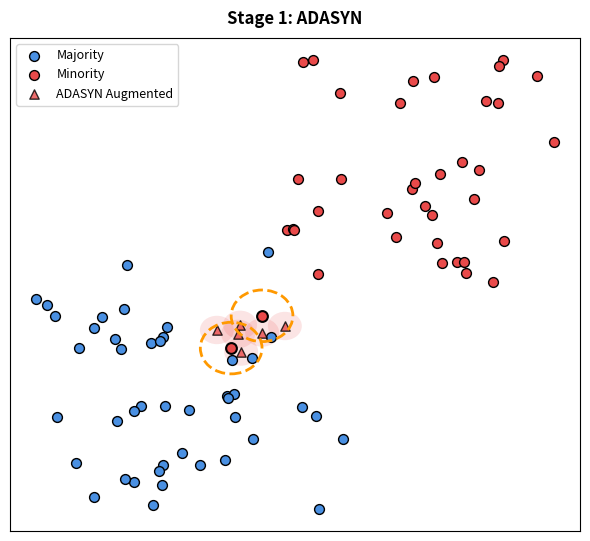

This figure's Python source: (Note: this script raises an exception after producing the figure.)
import os

import matplotlib.pyplot as plt
import numpy as np
from matplotlib.patches import Circle

IMAGE_SAVE_PATH = "D:\\_\u8bba\u6587\\Bi-LSTM\\pictures"


def plot_AST_horizontal():
    np.random.seed(123)

    n_blue = 60
    blue_x = np.random.uniform(1, 5.5, n_blue)
    blue_y = np.random.uniform(1, 5.5, n_blue)
    mask_blue = (blue_x + blue_y < 7.5) | (np.random.rand(n_blue) < 0.2)
    blue_x = blue_x[mask_blue]
    blue_y = blue_y[mask_blue]

    n_red = 36
    red_x = np.random.uniform(4.5, 8, n_red)
    red_y = np.random.uniform(4.5, 8, n_red)
    border_red_x = np.array([3.8, 4.2])
    border_red_y = np.array([3.5, 4.0])
    red_x = np.concatenate([red_x, border_red_x])
    red_y = np.concatenate([red_y, border_red_y])

    fig, axs = plt.subplots(1, 3, figsize=(18, 6), dpi=1000)

    # Stage 1: ADASYN
    ax = axs[0]
    ax.scatter(
        blue_x, blue_y, c="#4A90E2", s=50, label="Majority", edgecolors="k", zorder=2
    )
    ax.scatter(
        red_x[:-2],
        red_y[:-2],
        c="#E94A4A",
        s=50,
        label="Minority",
        edgecolors="k",
        zorder=2,
    )
    ax.scatter(
        border_red_x, border_red_y, c="#E94A4A", s=60, edgecolors="k", lw=1.5, zorder=3
    )

    for bx, by in zip(border_red_x, border_red_y):
        ax.add_patch(
            Circle(
                (bx, by),
                0.4,
                edgecolor="#FF9900",
                facecolor="none",
                lw=2,
                linestyle="--",
                zorder=4,
            )
        )

    adasyn_x = []
    adasyn_y = []
    for bx, by in zip(border_red_x, border_red_y):
        for _ in range(3):
            rx = bx + np.random.uniform(-0.3, 0.3)
            ry = by + np.random.uniform(-0.3, 0.3)
            adasyn_x.append(rx)
            adasyn_y.append(ry)
            ax.add_patch(
                Circle(
                    (rx, ry),
                    0.2,
                    edgecolor="none",
                    facecolor="#E94A4A",
                    alpha=0.2,
                    zorder=1,
                )
            )
    adasyn_x = np.array(adasyn_x)
    adasyn_y = np.array(adasyn_y)

    ax.scatter(
        adasyn_x,
        adasyn_y,
        c="#E94A4A",
        s=40,
        edgecolors="k",
        alpha=0.7,
        marker="^",
        label="ADASYN Augmented",
        zorder=2,
    )

    ax.set_title("Stage 1: ADASYN", fontsize=14, fontweight="bold", pad=15)
    ax.legend(loc="upper left")
    ax.grid(True, linestyle=":", alpha=0.6)

    # Stage 2: SMOTE
    ax = axs[1]
    all_blue_x_s1 = blue_x.copy()
    all_blue_y_s1 = blue_y.copy()
    all_red_x_s1 = np.concatenate([red_x, adasyn_x])
    all_red_y_s1 = np.concatenate([red_y, adasyn_y])

    smote_blue_x = []
    smote_blue_y = []
    smote_blue_pairs = []
    for i in range(len(all_blue_x_s1) - 1):
        if np.random.rand() < 0.45:
            smote_blue_x.append((all_blue_x_s1[i] + all_blue_x_s1[i + 1]) / 2)
            smote_blue_y.append((all_blue_y_s1[i] + all_blue_y_s1[i + 1]) / 2)
            smote_blue_pairs.append((i, i + 1))

    smote_red_x = []
    smote_red_y = []
    smote_red_pairs = []
    for i in range(len(all_red_x_s1)):
        for j in range(i + 1, len(all_red_x_s1)):
            dist = np.sqrt(
                (all_red_x_s1[i] - all_red_x_s1[j]) ** 2
                + (all_red_y_s1[i] - all_red_y_s1[j]) ** 2
            )
            if dist < 2.0 and np.random.rand() < 0.25:
                smote_red_x.append((all_red_x_s1[i] + all_red_x_s1[j]) / 2)
                smote_red_y.append((all_red_y_s1[i] + all_red_y_s1[j]) / 2)
                smote_red_pairs.append((i, j))
    smote_blue_x = np.array(smote_blue_x)
    smote_blue_y = np.array(smote_blue_y)
    smote_red_x = np.array(smote_red_x)
    smote_red_y = np.array(smote_red_y)

    for i, j in smote_blue_pairs:
        ax.plot(
            [all_blue_x_s1[i], all_blue_x_s1[j]],
            [all_blue_y_s1[i], all_blue_y_s1[j]],
            c="#4A90E2",
            linestyle="--",
            alpha=0.22,
            lw=0.8,
            zorder=1,
        )
    for i, j in smote_red_pairs:
        ax.plot(
            [all_red_x_s1[i], all_red_x_s1[j]],
            [all_red_y_s1[i], all_red_y_s1[j]],
            c="#E94A4A",
            linestyle="--",
            alpha=0.25,
            lw=0.8,
            zorder=1,
        )

    ax.scatter(
        all_blue_x_s1, all_blue_y_s1, c="#4A90E2", s=50, edgecolors="k", zorder=2
    )
    ax.scatter(
        smote_blue_x,
        smote_blue_y,
        c="#4A90E2",
        s=48,
        edgecolors="k",
        alpha=0.65,
        marker="D",
        label="SMOTE Majority",
        zorder=2,
    )
    ax.scatter(all_red_x_s1, all_red_y_s1, c="#E94A4A", s=50, edgecolors="k", zorder=2)
    ax.scatter(
        smote_red_x,
        smote_red_y,
        c="#E94A4A",
        s=52,
        edgecolors="k",
        alpha=0.65,
        marker="^",
        label="SMOTE Minority",
        zorder=2,
    )

    ax.set_title("Stage 2: SMOTE", fontsize=14, fontweight="bold", pad=15)
    ax.set_xlim(0, 9)
    ax.set_ylim(0, 9)
    ax.legend(loc="upper left")
    ax.grid(True, linestyle=":", alpha=0.6)

    # Stage 3: Tomek Links
    ax = axs[2]
    final_blue_x = np.concatenate([all_blue_x_s1, smote_blue_x])
    final_blue_y = np.concatenate([all_blue_y_s1, smote_blue_y])
    final_red_x = np.concatenate([all_red_x_s1, smote_red_x])
    final_red_y = np.concatenate([all_red_y_s1, smote_red_y])

    tomek_pair_specs = [
        {"red_target": (3.8, 3.5), "blue_target": (3.6, 3.3), "delete_majority": True},
        {"red_target": (4.2, 4.0), "blue_target": (4.4, 4.2), "delete_majority": True},
        {"red_target": (4.8, 4.5), "blue_target": (4.6, 4.7), "delete_majority": False},
    ]

    resolved_pairs = []
    used_red = set()
    used_blue = set()
    for spec in tomek_pair_specs:
        red_dist = (final_red_x - spec["red_target"][0]) ** 2 + (
            final_red_y - spec["red_target"][1]
        ) ** 2
        blue_dist = (final_blue_x - spec["blue_target"][0]) ** 2 + (
            final_blue_y - spec["blue_target"][1]
        ) ** 2
        if used_red:
            red_dist = red_dist.copy()
            red_dist[list(used_red)] = np.inf
        if used_blue:
            blue_dist = blue_dist.copy()
            blue_dist[list(used_blue)] = np.inf
        red_idx = int(np.argmin(red_dist))
        blue_idx = int(np.argmin(blue_dist))
        used_red.add(red_idx)
        used_blue.add(blue_idx)
        resolved_pairs.append(
            {
                "red_idx": red_idx,
                "blue_idx": blue_idx,
                "delete_majority": spec["delete_majority"],
            }
        )

    delete_blue_indices = [
        pair["blue_idx"] for pair in resolved_pairs if pair["delete_majority"]
    ]
    keep_blue_mask = np.ones(len(final_blue_x), dtype=bool)
    keep_blue_mask[delete_blue_indices] = False
    keep_red_mask = np.ones(len(final_red_x), dtype=bool)

    ax.scatter(
        final_blue_x[keep_blue_mask],
        final_blue_y[keep_blue_mask],
        c="#4A90E2",
        s=50,
        edgecolors="k",
        label="Majority Kept",
        zorder=2,
    )
    ax.scatter(
        final_red_x[keep_red_mask],
        final_red_y[keep_red_mask],
        c="#E94A4A",
        s=50,
        edgecolors="k",
        label="Minority Kept",
        zorder=2,
    )

    for pair_no, pair in enumerate(resolved_pairs, start=1):
        rx, ry = final_red_x[pair["red_idx"]], final_red_y[pair["red_idx"]]
        bx, by = final_blue_x[pair["blue_idx"]], final_blue_y[pair["blue_idx"]]
        removed = pair["delete_majority"]
        ring_color = "#666666" if removed else "#2ECC71"

        ax.plot(
            [rx, bx],
            [ry, by],
            c=ring_color,
            linestyle="--",
            alpha=0.55,
            lw=1.0,
            zorder=3,
        )
        ax.add_patch(
            Circle(
                ((rx + bx) / 2, (ry + by) / 2),
                0.42,
                edgecolor=ring_color,
                facecolor="none",
                lw=1.5,
                linestyle="--",
                zorder=4,
            )
        )
        ax.scatter(rx, ry, c="#E94A4A", s=64, edgecolors="k", zorder=5)

        if removed:
            ax.scatter(
                bx,
                by,
                c="#4A90E2",
                s=92,
                edgecolors="k",
                marker="X",
                alpha=0.38,
                label="Majority Removed" if pair_no == 1 else None,
                zorder=5,
            )
            ax.annotate(
                f"T{pair_no}: remove B",
                ((rx + bx) / 2, (ry + by) / 2),
                xytext=(6, 7),
                textcoords="offset points",
                fontsize=5.2,
                color="#444444",
                zorder=6,
            )
        else:
            ax.scatter(
                bx,
                by,
                c="#4A90E2",
                s=64,
                edgecolors="k",
                marker="s",
                label="Tomek Pair Kept",
                zorder=5,
            )
            ax.annotate(
                f"T{pair_no}: kept",
                ((rx + bx) / 2, (ry + by) / 2),
                xytext=(6, 7),
                textcoords="offset points",
                fontsize=5.2,
                color="#1F8A4C",
                zorder=6,
            )

    bd_x = np.linspace(2, 7, 100)
    bd_y = -1.0 * bd_x + 9.0
    ax.plot(
        bd_x,
        bd_y,
        color="#2ECC71",
        linestyle="-",
        lw=2.5,
        label="Decision Boundary",
        zorder=4,
    )

    ax.set_title("Stage 3: Tomek Links", fontsize=14, fontweight="bold", pad=15)
    ax.set_xlim(0, 9)
    ax.set_ylim(0, 9)
    ax.legend(loc="upper left")
    ax.grid(True, linestyle=":", alpha=0.6)

    plt.tight_layout()
    plt.savefig(
        os.path.join(IMAGE_SAVE_PATH, "pipeline_evolution_horizontal_1.svg"),
        format="svg",
        bbox_inches="tight",
    )
    plt.close(fig)


def plot_AST_adasyn():
    np.random.seed(123)

    n_blue = 60
    blue_x = np.random.uniform(1, 5.5, n_blue)
    blue_y = np.random.uniform(1, 5.5, n_blue)
    mask_blue = (blue_x + blue_y < 7.5) | (np.random.rand(n_blue) < 0.2)
    blue_x = blue_x[mask_blue]
    blue_y = blue_y[mask_blue]

    n_red = 36
    red_x = np.random.uniform(4.5, 8, n_red)
    red_y = np.random.uniform(4.5, 8, n_red)
    border_red_x = np.array([3.8, 4.2])
    border_red_y = np.array([3.5, 4.0])
    red_x = np.concatenate([red_x, border_red_x])
    red_y = np.concatenate([red_y, border_red_y])

    adasyn_x = []
    adasyn_y = []
    for bx, by in zip(border_red_x, border_red_y):
        for _ in range(3):
            adasyn_x.append(bx + np.random.uniform(-0.3, 0.3))
            adasyn_y.append(by + np.random.uniform(-0.3, 0.3))
    adasyn_x = np.array(adasyn_x)
    adasyn_y = np.array(adasyn_y)

    plt.figure(figsize=(6, 5.5), dpi=1000)
    ax = plt.gca()
    ax.scatter(
        blue_x, blue_y, c="#4A90E2", s=50, label="Majority", edgecolors="k", zorder=2
    )
    ax.scatter(
        red_x[:-2],
        red_y[:-2],
        c="#E94A4A",
        s=50,
        label="Minority",
        edgecolors="k",
        zorder=2,
    )
    ax.scatter(
        border_red_x, border_red_y, c="#E94A4A", s=60, edgecolors="k", lw=1.5, zorder=3
    )

    for bx, by in zip(border_red_x, border_red_y):
        ax.add_patch(
            Circle(
                (bx, by),
                0.4,
                edgecolor="#FF9900",
                facecolor="none",
                lw=2,
                linestyle="--",
                zorder=4,
            )
        )

    for rx, ry in zip(adasyn_x, adasyn_y):
        ax.add_patch(
            Circle(
                (rx, ry),
                0.22,
                edgecolor="none",
                facecolor="#E94A4A",
                alpha=0.15,
                zorder=1,
            )
        )
    ax.scatter(
        adasyn_x,
        adasyn_y,
        c="#E94A4A",
        s=45,
        edgecolors="k",
        alpha=0.8,
        marker="^",
        label="ADASYN Augmented",
        zorder=2,
    )

    ax.set_title("Stage 1: ADASYN", fontsize=12, fontweight="bold", pad=10)
    ax.legend(loc="upper left", fontsize=9)
    ax.set_xticks([])
    ax.set_yticks([])
    plt.tight_layout()
    plt.savefig(
        os.path.join(IMAGE_SAVE_PATH, "stage1_adasyn.svg"),
        format="svg",
        bbox_inches="tight",
    )
    plt.close()


def plot_AST_smote():
    np.random.seed(123)

    n_blue = 60
    blue_x = np.random.uniform(1, 5.5, n_blue)
    blue_y = np.random.uniform(1, 5.5, n_blue)
    mask_blue = (blue_x + blue_y < 7.5) | (np.random.rand(n_blue) < 0.2)
    blue_x = blue_x[mask_blue]
    blue_y = blue_y[mask_blue]

    n_red = 36
    red_x = np.random.uniform(4.5, 8, n_red)
    red_y = np.random.uniform(4.5, 8, n_red)
    border_red_x = np.array([3.8, 4.2])
    border_red_y = np.array([3.5, 4.0])
    red_x = np.concatenate([red_x, border_red_x])
    red_y = np.concatenate([red_y, border_red_y])

    adasyn_x = []
    adasyn_y = []
    for bx, by in zip(border_red_x, border_red_y):
        for _ in range(3):
            adasyn_x.append(bx + np.random.uniform(-0.3, 0.3))
            adasyn_y.append(by + np.random.uniform(-0.3, 0.3))
    adasyn_x = np.array(adasyn_x)
    adasyn_y = np.array(adasyn_y)

    all_blue_x_s1 = blue_x.copy()
    all_blue_y_s1 = blue_y.copy()
    all_red_x_s1 = np.concatenate([red_x, adasyn_x])
    all_red_y_s1 = np.concatenate([red_y, adasyn_y])

    smote_blue_x = []
    smote_blue_y = []
    smote_blue_pairs = []
    for i in range(len(all_blue_x_s1) - 1):
        if np.random.rand() < 0.45:
            smote_blue_x.append((all_blue_x_s1[i] + all_blue_x_s1[i + 1]) / 2)
            smote_blue_y.append((all_blue_y_s1[i] + all_blue_y_s1[i + 1]) / 2)
            smote_blue_pairs.append((i, i + 1))

    smote_red_x = []
    smote_red_y = []
    smote_red_pairs = []
    for i in range(len(all_red_x_s1)):
        for j in range(i + 1, len(all_red_x_s1)):
            dist = np.sqrt(
                (all_red_x_s1[i] - all_red_x_s1[j]) ** 2
                + (all_red_y_s1[i] - all_red_y_s1[j]) ** 2
            )
            if dist < 2.0 and np.random.rand() < 0.25:
                smote_red_x.append((all_red_x_s1[i] + all_red_x_s1[j]) / 2)
                smote_red_y.append((all_red_y_s1[i] + all_red_y_s1[j]) / 2)
                smote_red_pairs.append((i, j))
    smote_blue_x = np.array(smote_blue_x)
    smote_blue_y = np.array(smote_blue_y)
    smote_red_x = np.array(smote_red_x)
    smote_red_y = np.array(smote_red_y)

    plt.figure(figsize=(6, 5.5), dpi=1000)
    ax = plt.gca()
    for i, j in smote_blue_pairs:
        ax.plot(
            [all_blue_x_s1[i], all_blue_x_s1[j]],
            [all_blue_y_s1[i], all_blue_y_s1[j]],
            c="#4A90E2",
            linestyle="--",
            alpha=0.22,
            lw=0.8,
            zorder=1,
        )
    for i, j in smote_red_pairs:
        ax.plot(
            [all_red_x_s1[i], all_red_x_s1[j]],
            [all_red_y_s1[i], all_red_y_s1[j]],
            c="#E94A4A",
            linestyle="--",
            alpha=0.25,
            lw=0.8,
            zorder=1,
        )

    ax.scatter(
        all_blue_x_s1,
        all_blue_y_s1,
        c="#4A90E2",
        s=50,
        label="Existing Majority",
        edgecolors="k",
        zorder=2,
    )
    ax.scatter(
        smote_blue_x,
        smote_blue_y,
        c="#4A90E2",
        s=48,
        edgecolors="k",
        alpha=0.65,
        marker="D",
        label="SMOTE Majority",
        zorder=2,
    )
    ax.scatter(
        all_red_x_s1,
        all_red_y_s1,
        c="#E94A4A",
        s=50,
        label="Existing Minority",
        edgecolors="k",
        zorder=2,
    )
    ax.scatter(
        smote_red_x,
        smote_red_y,
        c="#E94A4A",
        s=52,
        edgecolors="k",
        alpha=0.65,
        marker="^",
        label="SMOTE Minority",
        zorder=2,
    )

    ax.set_title("Stage 2: SMOTE", fontsize=12, fontweight="bold", pad=10)
    ax.legend(loc="upper left", fontsize=9)
    ax.set_xticks([])
    ax.set_yticks([])
    plt.tight_layout()
    plt.savefig(
        os.path.join(IMAGE_SAVE_PATH, "stage2_smote.svg"),
        format="svg",
        bbox_inches="tight",
    )
    plt.close()


def plot_AST_tomek_links():
    np.random.seed(123)

    n_blue = 60
    blue_x = np.random.uniform(1, 5.5, n_blue)
    blue_y = np.random.uniform(1, 5.5, n_blue)
    mask_blue = (blue_x + blue_y < 7.5) | (np.random.rand(n_blue) < 0.2)
    blue_x = blue_x[mask_blue]
    blue_y = blue_y[mask_blue]

    n_red = 36
    red_x = np.random.uniform(4.5, 8, n_red)
    red_y = np.random.uniform(4.5, 8, n_red)
    border_red_x = np.array([3.8, 4.2])
    border_red_y = np.array([3.5, 4.0])
    red_x = np.concatenate([red_x, border_red_x])
    red_y = np.concatenate([red_y, border_red_y])

    adasyn_x = []
    adasyn_y = []
    for bx, by in zip(border_red_x, border_red_y):
        for _ in range(3):
            adasyn_x.append(bx + np.random.uniform(-0.3, 0.3))
            adasyn_y.append(by + np.random.uniform(-0.3, 0.3))
    adasyn_x = np.array(adasyn_x)
    adasyn_y = np.array(adasyn_y)

    all_blue_x_s1 = blue_x.copy()
    all_blue_y_s1 = blue_y.copy()
    all_red_x_s1 = np.concatenate([red_x, adasyn_x])
    all_red_y_s1 = np.concatenate([red_y, adasyn_y])

    smote_blue_x = []
    smote_blue_y = []
    for i in range(len(all_blue_x_s1) - 1):
        if np.random.rand() < 0.45:
            smote_blue_x.append((all_blue_x_s1[i] + all_blue_x_s1[i + 1]) / 2)
            smote_blue_y.append((all_blue_y_s1[i] + all_blue_y_s1[i + 1]) / 2)

    smote_red_x = []
    smote_red_y = []
    for i in range(len(all_red_x_s1)):
        for j in range(i + 1, len(all_red_x_s1)):
            dist = np.sqrt(
                (all_red_x_s1[i] - all_red_x_s1[j]) ** 2
                + (all_red_y_s1[i] - all_red_y_s1[j]) ** 2
            )
            if dist < 2.0 and np.random.rand() < 0.25:
                smote_red_x.append((all_red_x_s1[i] + all_red_x_s1[j]) / 2)
                smote_red_y.append((all_red_y_s1[i] + all_red_y_s1[j]) / 2)
    smote_blue_x = np.array(smote_blue_x)
    smote_blue_y = np.array(smote_blue_y)
    smote_red_x = np.array(smote_red_x)
    smote_red_y = np.array(smote_red_y)

    final_blue_x = np.concatenate([all_blue_x_s1, smote_blue_x])
    final_blue_y = np.concatenate([all_blue_y_s1, smote_blue_y])
    final_red_x = np.concatenate([all_red_x_s1, smote_red_x])
    final_red_y = np.concatenate([all_red_y_s1, smote_red_y])

    tomek_pair_specs = [
        {"red_target": (3.8, 3.5), "blue_target": (3.6, 3.3), "delete_majority": True},
        {"red_target": (4.2, 4.0), "blue_target": (4.4, 4.2), "delete_majority": True},
        {"red_target": (4.8, 4.5), "blue_target": (4.6, 4.7), "delete_majority": False},
    ]

    resolved_pairs = []
    used_red = set()
    used_blue = set()
    for spec in tomek_pair_specs:
        red_dist = (final_red_x - spec["red_target"][0]) ** 2 + (
            final_red_y - spec["red_target"][1]
        ) ** 2
        blue_dist = (final_blue_x - spec["blue_target"][0]) ** 2 + (
            final_blue_y - spec["blue_target"][1]
        ) ** 2
        if used_red:
            red_dist = red_dist.copy()
            red_dist[list(used_red)] = np.inf
        if used_blue:
            blue_dist = blue_dist.copy()
            blue_dist[list(used_blue)] = np.inf
        red_idx = int(np.argmin(red_dist))
        blue_idx = int(np.argmin(blue_dist))
        used_red.add(red_idx)
        used_blue.add(blue_idx)
        resolved_pairs.append(
            {
                "red_idx": red_idx,
                "blue_idx": blue_idx,
                "delete_majority": spec["delete_majority"],
            }
        )

    delete_blue_indices = [
        pair["blue_idx"] for pair in resolved_pairs if pair["delete_majority"]
    ]
    keep_blue_mask = np.ones(len(final_blue_x), dtype=bool)
    keep_blue_mask[delete_blue_indices] = False
    keep_red_mask = np.ones(len(final_red_x), dtype=bool)

    plt.figure(figsize=(6, 5.5), dpi=1000)
    ax = plt.gca()
    ax.scatter(
        final_blue_x[keep_blue_mask],
        final_blue_y[keep_blue_mask],
        c="#4A90E2",
        s=50,
        edgecolors="k",
        label="Majority Kept",
        zorder=2,
    )
    ax.scatter(
        final_red_x[keep_red_mask],
        final_red_y[keep_red_mask],
        c="#E94A4A",
        s=50,
        edgecolors="k",
        label="Minority Kept",
        zorder=2,
    )

    for pair_no, pair in enumerate(resolved_pairs, start=1):
        rx, ry = final_red_x[pair["red_idx"]], final_red_y[pair["red_idx"]]
        bx, by = final_blue_x[pair["blue_idx"]], final_blue_y[pair["blue_idx"]]
        removed = pair["delete_majority"]
        ring_color = "#666666" if removed else "#2ECC71"

        ax.plot(
            [rx, bx],
            [ry, by],
            c=ring_color,
            linestyle="--",
            alpha=0.55,
            lw=1.0,
            zorder=3,
        )
        ax.add_patch(
            Circle(
                ((rx + bx) / 2, (ry + by) / 2),
                0.42,
                edgecolor=ring_color,
                facecolor="none",
                lw=1.5,
                linestyle="--",
                zorder=4,
            )
        )
        ax.scatter(rx, ry, c="#E94A4A", s=64, edgecolors="k", zorder=5)

        if removed:
            ax.scatter(
                bx,
                by,
                c="#4A90E2",
                s=92,
                edgecolors="k",
                marker="X",
                alpha=0.38,
                label="Majority Removed" if pair_no == 1 else None,
                zorder=5,
            )
            ax.annotate(
                f"T{pair_no}: remove B",
                ((rx + bx) / 2, (ry + by) / 2),
                xytext=(6, 7),
                textcoords="offset points",
                fontsize=6,
                color="#444444",
                zorder=6,
            )
        else:
            ax.scatter(
                bx,
                by,
                c="#4A90E2",
                s=64,
                edgecolors="k",
                marker="s",
                label="Tomek Pair Kept",
                zorder=5,
            )
            ax.annotate(
                f"T{pair_no}: kept",
                ((rx + bx) / 2, (ry + by) / 2),
                xytext=(6, 7),
                textcoords="offset points",
                fontsize=6,
                color="#1F8A4C",
                zorder=6,
            )

    bd_x = np.linspace(2, 7, 100)
    bd_y = -1.0 * bd_x + 9.0
    ax.plot(
        bd_x,
        bd_y,
        color="#2ECC71",
        linestyle="-",
        lw=2.5,
        label="Decision Boundary",
        zorder=4,
    )

    ax.set_title("Stage 3: Tomek Links", fontsize=12, fontweight="bold", pad=10)
    ax.legend(loc="upper left", fontsize=9)
    ax.set_xticks([])
    ax.set_yticks([])
    plt.tight_layout()
    plt.savefig(
        os.path.join(IMAGE_SAVE_PATH, "stage3_tomek.svg"),
        format="svg",
        bbox_inches="tight",
    )
    plt.close()


if __name__ == "__main__":
    # plot_AST_horizontal()
    plot_AST_adasyn()
    plot_AST_smote()
    plot_AST_tomek_links()
